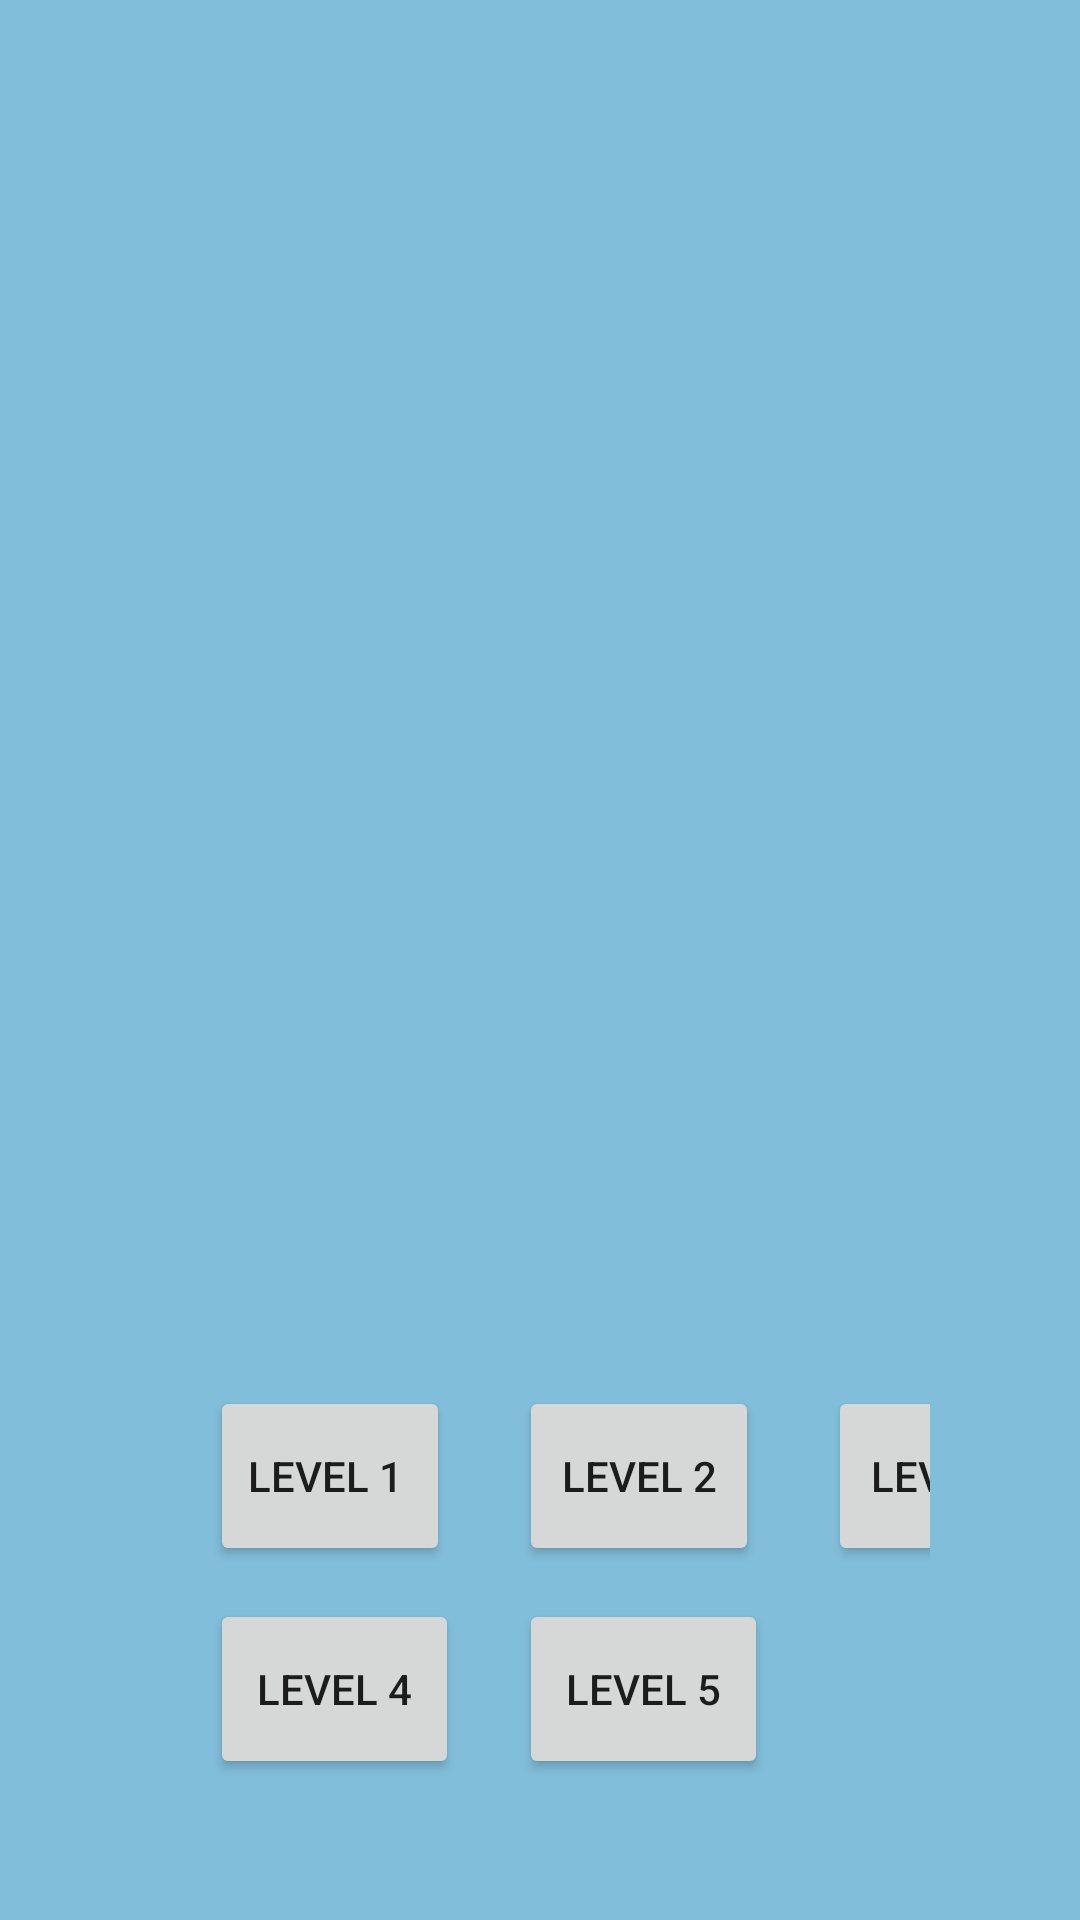

Write the Android layout XML for this screen, with the resource values it uses.
<!-- AndroidManifest.xml: application theme Theme.P8Wong_Chee_Yee2003002 -->
<!-- res/layout/home.xml -->
<?xml version="1.0" encoding="utf-8"?>
<android.support.constraint.ConstraintLayout xmlns:android="http://schemas.android.com/apk/res/android"
    xmlns:app="http://schemas.android.com/apk/res-auto"
    xmlns:tools="http://schemas.android.com/tools"
    android:layout_width="match_parent"
    android:layout_height="match_parent"
    tools:context=".Home"
    android:background="@color/light_blue">

    <TableLayout
        android:layout_width="match_parent"
        android:layout_height="match_parent"
        android:layout_marginStart="100dp"
        android:layout_marginTop="80dp"
        android:layout_marginEnd="10dp"
        android:layout_marginBottom="350dp"
        app:layout_constraintBottom_toBottomOf="parent"
        app:layout_constraintEnd_toEndOf="parent"
        app:layout_constraintStart_toStartOf="parent"
        app:layout_constraintTop_toTopOf="parent">

        <TableRow
            android:layout_width="match_parent"
            android:layout_height="match_parent">

            <TextView
                android:id="@+id/design"
                android:layout_width="120dp"
                android:layout_height="120dp"
                android:layout_marginStart="5dp"
                android:layout_marginTop="5dp"
                android:layout_marginEnd="5dp"
                android:layout_marginBottom="5dp"
                android:gravity="center"
                android:text=" "
                tools:ignore="TextContrastCheck,SpeakableTextPresentCheck" />

            <TextView
                android:id="@+id/design4"
                android:layout_width="120dp"
                android:layout_height="120dp"
                android:layout_marginStart="5dp"
                android:layout_marginTop="5dp"
                android:layout_marginEnd="5dp"
                android:layout_marginBottom="5dp"
                android:gravity="center"
                android:text=" "
                tools:ignore="SpeakableTextPresentCheck" />
        </TableRow>

        <TableRow
            android:layout_width="match_parent"
            android:layout_height="match_parent">

            <TextView
                android:id="@+id/design3"
                android:layout_width="120dp"
                android:layout_height="120dp"
                android:layout_marginStart="5dp"
                android:layout_marginTop="5dp"
                android:layout_marginEnd="5dp"
                android:layout_marginBottom="5dp"
                android:gravity="center"
                android:text=" "
                tools:ignore="SpeakableTextPresentCheck" />

            <TextView
                android:id="@+id/design2"
                android:layout_width="120dp"
                android:layout_height="120dp"
                android:layout_marginStart="5dp"
                android:layout_marginTop="5dp"
                android:layout_marginEnd="5dp"
                android:layout_marginBottom="5dp"
                android:gravity="center"
                android:text=" "
                tools:ignore="SpeakableTextPresentCheck" />
        </TableRow>

    </TableLayout>

    <TableLayout
        android:layout_width="182dp"
        android:layout_height="54dp"
        android:layout_marginStart="150dp"
        android:layout_marginTop="400dp"
        android:layout_marginEnd="120dp"
        android:layout_marginBottom="300dp"
        app:layout_constraintBottom_toBottomOf="parent"
        app:layout_constraintEnd_toEndOf="parent"
        app:layout_constraintStart_toStartOf="parent"
        app:layout_constraintTop_toTopOf="parent">

        <TableRow
            android:layout_width="match_parent"
            android:layout_height="match_parent">

            <Button
                android:id="@+id/playgame"
                android:layout_width="150dp"
                android:layout_height="50dp"
                android:layout_marginStart="7dp"
                android:layout_marginEnd="10dp"
                android:text="Start Game"
                tools:ignore="MissingConstraints" />
        </TableRow>

    </TableLayout>

    <TableLayout
        android:layout_width="match_parent"
        android:layout_height="match_parent"
        android:layout_marginStart="50dp"
        android:layout_marginTop="450dp"
        android:layout_marginEnd="50dp"
        app:layout_constraintEnd_toEndOf="parent"
        app:layout_constraintStart_toStartOf="parent"
        app:layout_constraintTop_toTopOf="parent">

        <TableRow
            android:layout_width="match_parent"
            android:layout_height="match_parent">

            <Button
                android:id="@+id/lv1"
                android:layout_width="80dp"
                android:layout_height="60dp"
                android:layout_marginStart="20dp"
                android:layout_marginTop="12dp"
                android:layout_marginEnd="3dp"
                android:text="Level 1 "
                tools:ignore="MissingConstraints,TouchTargetSizeCheck" />

            <Button
                android:id="@+id/lv2"
                android:layout_width="80dp"
                android:layout_height="60dp"
                android:layout_marginStart="20dp"
                android:layout_marginTop="12dp"
                android:layout_marginEnd="3dp"
                android:text="Level 2"
                tools:ignore="MissingConstraints,TouchTargetSizeCheck" />

            <Button
                android:id="@+id/lv3"
                android:layout_width="80dp"
                android:layout_height="60dp"
                android:layout_marginStart="20dp"
                android:layout_marginTop="12dp"
                android:layout_marginEnd="3dp"
                android:text="Level 3"
                tools:ignore="MissingConstraints,TouchTargetSizeCheck" />
        </TableRow>

        <TableRow
            android:layout_width="match_parent"
            android:layout_height="match_parent">

            <Button
                android:id="@+id/lv4"
                android:layout_width="60dp"
                android:layout_height="60dp"
                android:layout_marginStart="20dp"
                android:layout_marginTop="11dp"
                android:text="Level 4"
                tools:ignore="MissingConstraints,TouchTargetSizeCheck" />

            <Button
                android:id="@+id/lv5"
                android:layout_width="60dp"
                android:layout_height="60dp"
                android:layout_marginStart="20dp"
                android:layout_marginTop="11dp"
                android:text="Level 5"
                tools:ignore="MissingConstraints,TouchTargetSizeCheck" />


        </TableRow>

    </TableLayout>


</android.support.constraint.ConstraintLayout>
<!-- resources referenced by this layout -->
<resources>
  <color name="light_blue">#81BEDA</color>
  <style name="Theme.P8Wong_Chee_Yee2003002" parent="Theme.AppCompat.Light.DarkActionBar">
          
          <item name="colorPrimary">@color/purple_500</item>
          <item name="colorPrimaryDark">@color/purple_700</item>
          <item name="colorAccent">@color/teal_200</item>
          
      </style>
  <color name="purple_500">#FF6200EE</color>
  <color name="purple_700">#4B84DA</color>
  <color name="teal_200">#FF03DAC5</color>
</resources>
